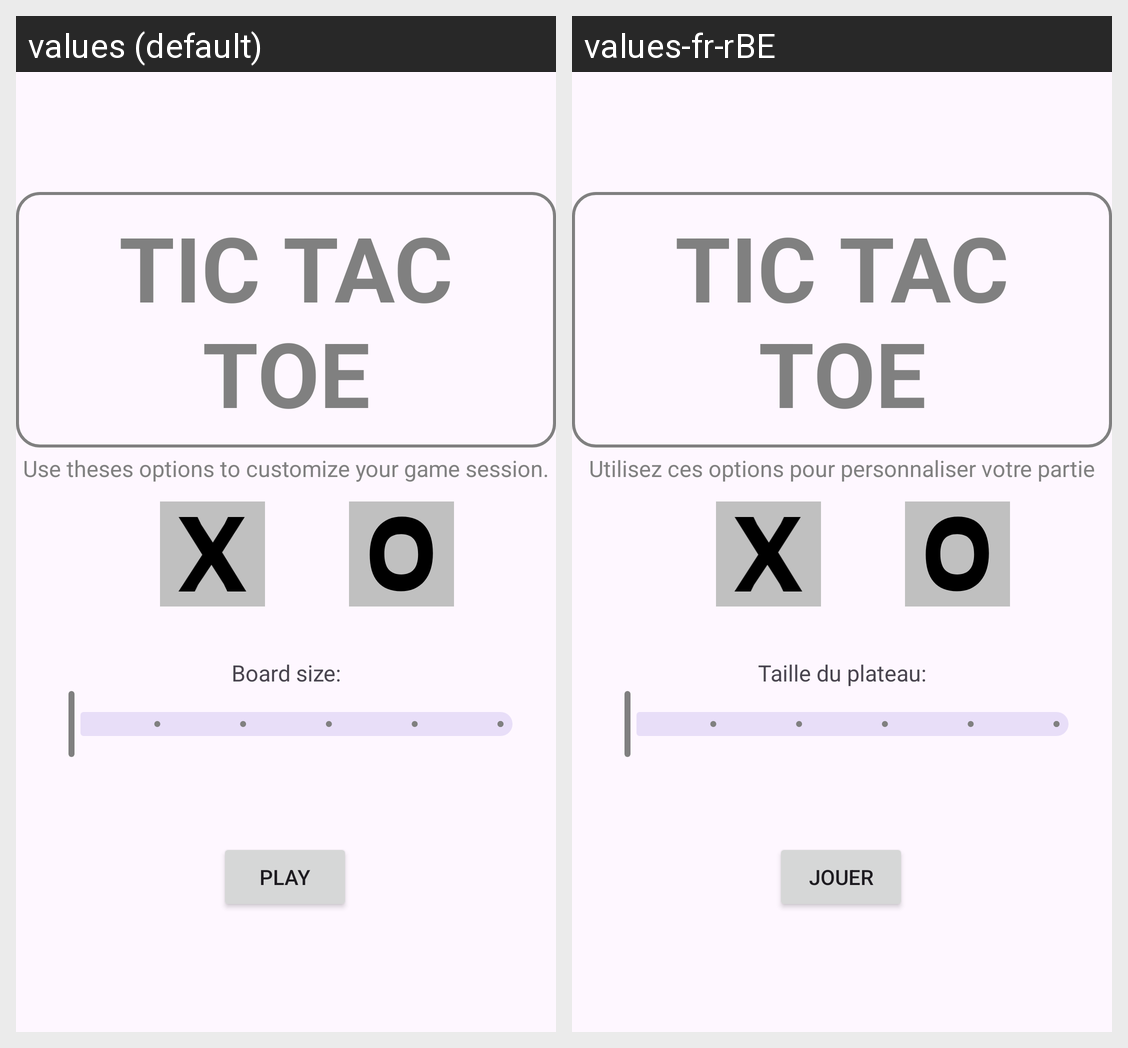

Translations of the strings shown on this Android screen, per locale in the grid:
Android screen res/layout/fragment_main_menu.xml rendered under 2 locales, left to right: values (default), values-fr-rBE. Device: Nexus 5 (rendered at 1080×1920; each locale shown at half size, 540×960, under a caption strip naming it); theme Theme.Tictactoe.
Strings drawn on this screen, with the default value and each locale's value (text and hints the layout hard-codes, and strings that could not be matched under every locale, appear in the picture but are not listed):

main_title
  values: Tic Tac Toe
  values-fr-rBE: Tic Tac Toe  [not translated; the default value is used]

main_menu_text
  values: Use theses options to customize your game session.
  values-fr-rBE: Utilisez ces options pour personnaliser votre partie

play_title
  values: Play
  values-fr-rBE: Jouer

board_size_text
  values: Board size:
  values-fr-rBE: Taille du plateau:
